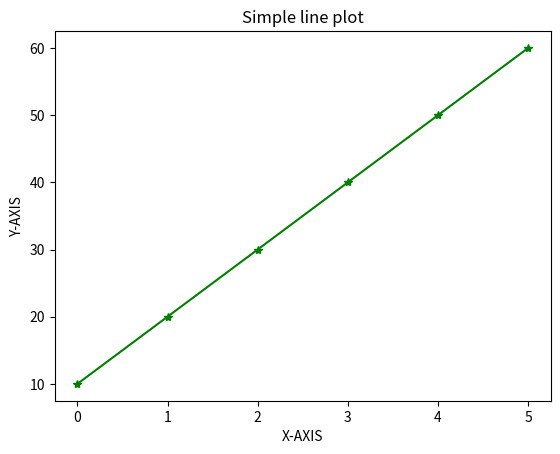

Reproduce this figure in Python.
from matplotlib import pyplot as plt
x=[0,1,2,3,4,5]
y=[10,20,30,40,50,60]
plt.plot(x,y,marker="*",color="g")
plt.title("Simple line plot")
plt.xlabel("X-AXIS")
plt.ylabel("Y-AXIS")
plt.show()
